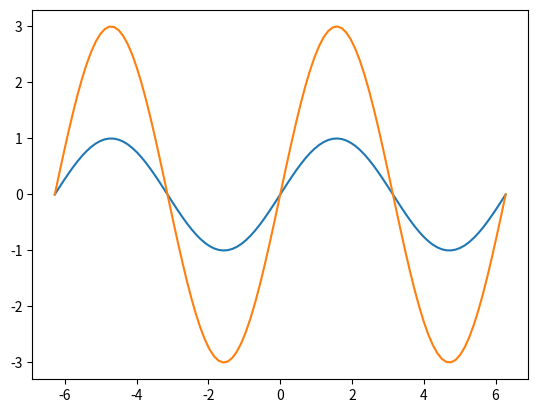

Write the Python code that produced this figure.
import matplotlib.pyplot as plt
import numpy as np

X = np.linspace(-2 * np.pi, 2* np.pi, 100)

Y1 = np.sin(X)
Y2 = 3 * np.sin(X)

plt.plot(X,Y1, X,Y2)
plt.show()